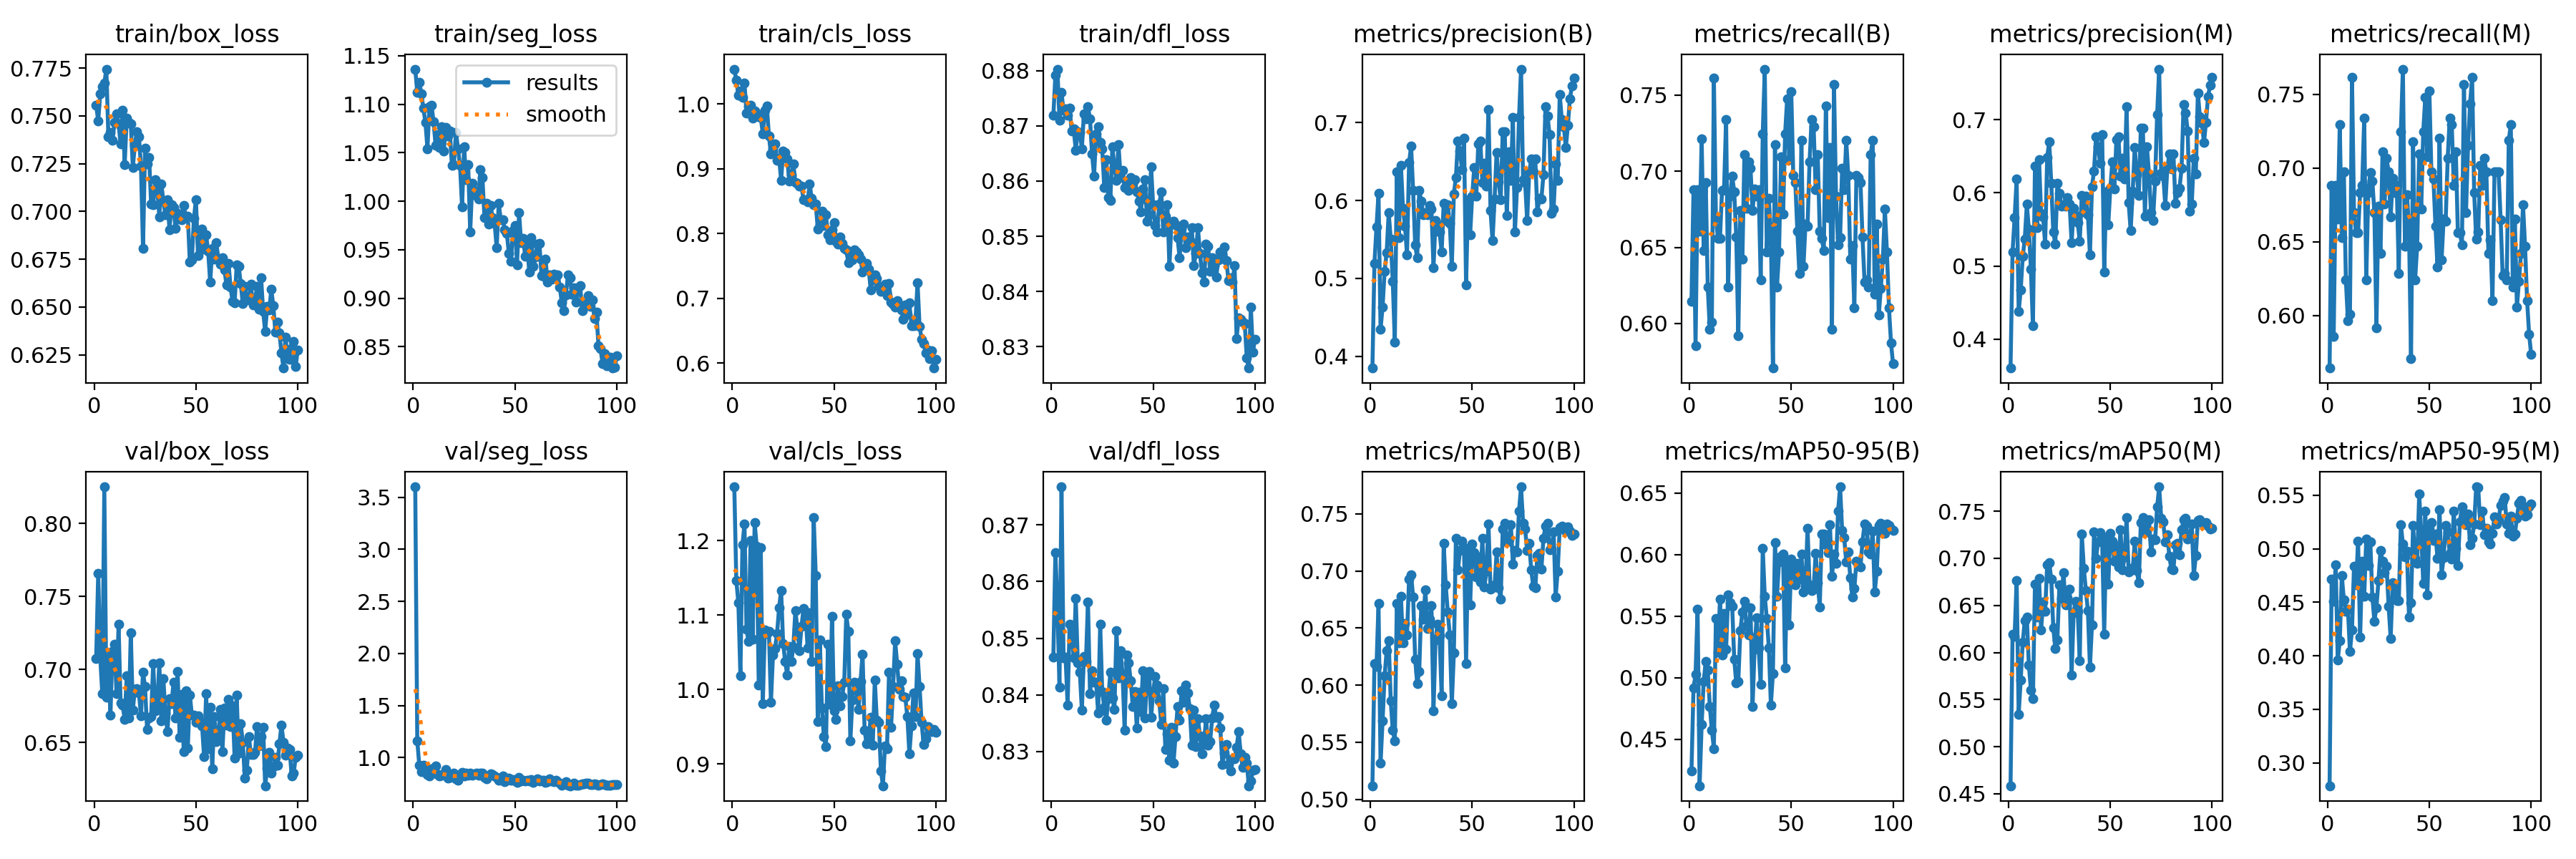

The table this chart was drawn from, first rows:
epoch, train/box_loss, train/seg_loss, train/cls_loss, train/dfl_loss, metrics/precision(B), metrics/recall(B), metrics/mAP50(B), metrics/mAP50-95(B), metrics/precision(M), metrics/recall(M), metrics/mAP50(M), metrics/mAP50-95(M), val/box_loss, val/seg_loss, val/cls_loss, val/dfl_loss, lr/pg0, lr/pg1, lr/pg2
1, 0.7555, 1.136, 1.054, 0.8719, 0.3847, 0.6147, 0.512, 0.4246, 0.3607, 0.5642, 0.4585, 0.2785, 0.7076, 3.599, 1.272, 0.8467, 0.06779, 0.0003254, 0.0003254
2, 0.7475, 1.113, 1.036, 0.8792, 0.5196, 0.6881, 0.6189, 0.4917, 0.5196, 0.6881, 0.6193, 0.4717, 0.7658, 1.162, 1.146, 0.865, 0.03478, 0.0006522, 0.0006522
3, 0.7614, 1.123, 1.013, 0.8803, 0.5657, 0.5855, 0.6164, 0.5027, 0.5657, 0.5855, 0.6175, 0.4511, 0.7081, 0.9241, 1.117, 0.8558, 0.001766, 0.0009724, 0.0009724
4, 0.7652, 1.111, 1.02, 0.871, 0.6095, 0.6881, 0.6716, 0.5559, 0.6186, 0.6881, 0.6767, 0.4849, 0.6834, 0.8631, 1.019, 0.8414, 0.0009703, 0.0009703, 0.0009703
5, 0.7671, 1.096, 1.011, 0.876, 0.4348, 0.6605, 0.5317, 0.4124, 0.4378, 0.6651, 0.5345, 0.3958, 0.8251, 0.9245, 1.194, 0.8767, 0.0009703, 0.0009703, 0.0009703
6, 0.7745, 1.081, 1.032, 0.8728, 0.4634, 0.7211, 0.5689, 0.462, 0.4676, 0.7294, 0.5707, 0.4138, 0.6811, 0.8783, 1.222, 0.8465, 0.0009604, 0.0009604, 0.0009604
7, 0.7391, 1.054, 0.9861, 0.873, 0.5095, 0.648, 0.6083, 0.4972, 0.5131, 0.6525, 0.6111, 0.475, 0.7081, 0.8348, 1.081, 0.8467, 0.0009505, 0.0009505, 0.0009505
8, 0.7415, 1.098, 0.996, 0.8719, 0.5334, 0.6927, 0.63, 0.5132, 0.537, 0.6973, 0.6341, 0.4523, 0.6687, 0.8244, 1.065, 0.8382, 0.0009406, 0.0009406, 0.0009406
9, 0.7373, 1.099, 0.9986, 0.8732, 0.5843, 0.6239, 0.6389, 0.5061, 0.5843, 0.6239, 0.6375, 0.4415, 0.7123, 0.8895, 1.2, 0.8525, 0.0009307, 0.0009307, 0.0009307
10, 0.7465, 1.082, 0.9778, 0.869, 0.5506, 0.5963, 0.5863, 0.4769, 0.5506, 0.5963, 0.5867, 0.4436, 0.7175, 0.8474, 1.068, 0.8516, 0.0009208, 0.0009208, 0.0009208
11, 0.7511, 1.058, 0.9892, 0.8694, 0.4959, 0.6009, 0.5605, 0.4578, 0.4959, 0.6009, 0.5605, 0.404, 0.6836, 0.9213, 1.225, 0.8465, 0.0009109, 0.0009109, 0.0009109
12, 0.7459, 1.069, 0.9857, 0.8656, 0.4181, 0.7615, 0.5514, 0.4427, 0.4181, 0.7615, 0.5512, 0.4242, 0.731, 0.8387, 1.192, 0.857, 0.000901, 0.000901, 0.000901
13, 0.7353, 1.055, 0.9801, 0.869, 0.6367, 0.6697, 0.6717, 0.5484, 0.6367, 0.6697, 0.6729, 0.4837, 0.6769, 0.8258, 1.006, 0.8457, 0.0008911, 0.0008911, 0.0008911
14, 0.753, 1.077, 0.9793, 0.8688, 0.5527, 0.656, 0.6369, 0.5208, 0.5527, 0.656, 0.6375, 0.4664, 0.6754, 0.8295, 1.191, 0.844, 0.0008812, 0.0008812, 0.0008812
15, 0.7245, 1.052, 0.954, 0.8659, 0.6455, 0.656, 0.6779, 0.564, 0.6455, 0.656, 0.6787, 0.5072, 0.666, 0.842, 0.9809, 0.8373, 0.0008713, 0.0008713, 0.0008713
16, 0.7487, 1.076, 0.9902, 0.8721, 0.5903, 0.6873, 0.6371, 0.5184, 0.5718, 0.6835, 0.6237, 0.4172, 0.6957, 0.8854, 1.08, 0.8468, 0.0008614, 0.0008614, 0.0008614
17, 0.7466, 1.067, 0.9965, 0.8713, 0.5673, 0.6881, 0.6539, 0.552, 0.5673, 0.6881, 0.6538, 0.4884, 0.6669, 0.804, 1.076, 0.8459, 0.0008515, 0.0008515, 0.0008515
18, 0.746, 1.073, 0.9508, 0.8734, 0.5301, 0.7339, 0.6442, 0.5229, 0.5301, 0.7339, 0.6437, 0.4554, 0.7252, 0.8104, 1.079, 0.8564, 0.0008416, 0.0008416, 0.0008416
19, 0.7231, 1.037, 0.9226, 0.8713, 0.6485, 0.6239, 0.6931, 0.5673, 0.6485, 0.6239, 0.693, 0.5089, 0.6722, 0.8246, 0.9833, 0.8402, 0.0008317, 0.0008317, 0.0008317
20, 0.7348, 1.037, 0.9309, 0.8649, 0.6697, 0.6835, 0.6967, 0.5611, 0.6697, 0.6835, 0.6954, 0.4846, 0.6864, 0.8517, 1.046, 0.8443, 0.0008218, 0.0008218, 0.0008218
21, 0.7416, 1.071, 0.9384, 0.8609, 0.6127, 0.6968, 0.6772, 0.5578, 0.6127, 0.6968, 0.6779, 0.5067, 0.6871, 0.7977, 1.055, 0.8422, 0.0008119, 0.0008119, 0.0008119
22, 0.7393, 1.054, 0.9131, 0.8686, 0.5429, 0.6865, 0.6228, 0.5149, 0.5465, 0.6911, 0.626, 0.455, 0.6841, 0.7807, 1.075, 0.8422, 0.000802, 0.000802, 0.000802
23, 0.7238, 1.037, 0.9167, 0.8699, 0.5261, 0.6569, 0.6013, 0.4959, 0.53, 0.6697, 0.6042, 0.4325, 0.6683, 0.8207, 1.11, 0.8368, 0.0007921, 0.0007921, 0.0007921
24, 0.6808, 0.9941, 0.8824, 0.867, 0.6128, 0.5917, 0.6122, 0.4969, 0.6128, 0.5917, 0.6134, 0.445, 0.6982, 0.8566, 1.133, 0.8524, 0.0007822, 0.0007822, 0.0007822
25, 0.733, 1.056, 0.9274, 0.8659, 0.5993, 0.6743, 0.67, 0.5381, 0.5993, 0.6743, 0.6715, 0.4702, 0.6882, 0.8222, 1.062, 0.8406, 0.0007723, 0.0007723, 0.0007723
26, 0.725, 1.022, 0.9256, 0.8588, 0.5821, 0.6422, 0.6575, 0.5532, 0.5821, 0.6422, 0.6573, 0.4987, 0.659, 0.8513, 1.038, 0.8378, 0.0007624, 0.0007624, 0.0007624
27, 0.7282, 1.038, 0.9156, 0.8639, 0.5847, 0.711, 0.6837, 0.562, 0.5835, 0.711, 0.6852, 0.4887, 0.6667, 0.8309, 1.02, 0.8355, 0.0007525, 0.0007525, 0.0007525
28, 0.7038, 0.9682, 0.881, 0.8571, 0.5814, 0.6754, 0.6498, 0.5421, 0.5814, 0.6754, 0.6505, 0.4778, 0.6679, 0.8479, 1.058, 0.8394, 0.0007426, 0.0007426, 0.0007426
29, 0.7034, 1.019, 0.8909, 0.8565, 0.5935, 0.7064, 0.6577, 0.5349, 0.5935, 0.7064, 0.6579, 0.4836, 0.7041, 0.83, 1.038, 0.8441, 0.0007327, 0.0007327, 0.0007327
30, 0.7168, 1.007, 0.9077, 0.8662, 0.5889, 0.7018, 0.67, 0.5567, 0.585, 0.6973, 0.6673, 0.4462, 0.6719, 0.8466, 1.057, 0.8394, 0.0007228, 0.0007228, 0.0007228
31, 0.712, 1.01, 0.8787, 0.8625, 0.5138, 0.6743, 0.5776, 0.4767, 0.5317, 0.6668, 0.5764, 0.4162, 0.6757, 0.8527, 1.107, 0.8374, 0.0007129, 0.0007129, 0.0007129
32, 0.6973, 1.002, 0.8782, 0.8601, 0.5748, 0.6883, 0.6395, 0.5234, 0.5786, 0.6929, 0.6426, 0.4685, 0.7046, 0.8331, 1.081, 0.8513, 0.000703, 0.000703, 0.000703
33, 0.7145, 1.033, 0.8731, 0.8666, 0.569, 0.6835, 0.6537, 0.549, 0.569, 0.6835, 0.6544, 0.4649, 0.6651, 0.8489, 1.052, 0.843, 0.0006931, 0.0006931, 0.0006931
34, 0.7055, 1.024, 0.8735, 0.8607, 0.5593, 0.6881, 0.6432, 0.5244, 0.5593, 0.6881, 0.644, 0.4517, 0.6937, 0.851, 1.085, 0.8478, 0.0006832, 0.0006832, 0.0006832
35, 0.6981, 0.983, 0.8518, 0.8619, 0.5334, 0.6284, 0.5906, 0.4946, 0.5334, 0.6284, 0.591, 0.4516, 0.6698, 0.8109, 1.109, 0.8436, 0.0006733, 0.0006733, 0.0006733
36, 0.7063, 0.9975, 0.852, 0.8588, 0.5963, 0.7248, 0.7241, 0.605, 0.5963, 0.7248, 0.7255, 0.5228, 0.6575, 0.7926, 1.103, 0.8338, 0.0006634, 0.0006634, 0.0006634
37, 0.6905, 0.9761, 0.8484, 0.8596, 0.5742, 0.7671, 0.6876, 0.5664, 0.5742, 0.7671, 0.6896, 0.5042, 0.6799, 0.8215, 1.056, 0.847, 0.0006535, 0.0006535, 0.0006535
38, 0.7036, 0.9953, 0.8771, 0.8583, 0.595, 0.6471, 0.6642, 0.548, 0.595, 0.6471, 0.6658, 0.4923, 0.6765, 0.8437, 1.103, 0.8457, 0.0006436, 0.0006436, 0.0006436
39, 0.7019, 0.9834, 0.8545, 0.8606, 0.5704, 0.682, 0.6439, 0.5246, 0.5704, 0.682, 0.6444, 0.4976, 0.6912, 0.8357, 1.038, 0.8424, 0.0006337, 0.0006337, 0.0006337
40, 0.6911, 0.9771, 0.8444, 0.8594, 0.5153, 0.6583, 0.5837, 0.4781, 0.5153, 0.6583, 0.5846, 0.4361, 0.6669, 0.825, 1.231, 0.838, 0.0006238, 0.0006238, 0.0006238
41, 0.6989, 0.9517, 0.8458, 0.8603, 0.6086, 0.5707, 0.6281, 0.5037, 0.6086, 0.5707, 0.6294, 0.4497, 0.6987, 0.8072, 1.154, 0.8407, 0.0006139, 0.0006139, 0.0006139
42, 0.696, 0.9977, 0.8073, 0.858, 0.6297, 0.7177, 0.7288, 0.6099, 0.6297, 0.7177, 0.728, 0.5216, 0.6537, 0.7846, 0.9569, 0.8341, 0.000604, 0.000604, 0.000604
43, 0.6957, 0.9811, 0.8137, 0.8564, 0.6769, 0.6239, 0.7008, 0.5665, 0.6769, 0.6239, 0.7, 0.4911, 0.6831, 0.804, 1.067, 0.8404, 0.0005941, 0.0005941, 0.0005941
44, 0.7032, 0.9812, 0.8348, 0.8545, 0.6633, 0.6468, 0.718, 0.5943, 0.6633, 0.6468, 0.7178, 0.4863, 0.6437, 0.8221, 0.9757, 0.8371, 0.0005842, 0.0005842, 0.0005842
45, 0.6971, 0.9704, 0.8124, 0.8585, 0.6401, 0.7097, 0.7259, 0.599, 0.6401, 0.7097, 0.7274, 0.5511, 0.6852, 0.7689, 0.9368, 0.8442, 0.0005743, 0.0005743, 0.0005743
46, 0.6976, 0.9667, 0.8287, 0.8603, 0.6798, 0.672, 0.7201, 0.6004, 0.6798, 0.672, 0.7194, 0.515, 0.6462, 0.783, 0.9232, 0.836, 0.0005644, 0.0005644, 0.0005644
47, 0.6734, 0.946, 0.798, 0.8527, 0.4914, 0.7248, 0.6188, 0.5081, 0.4914, 0.7248, 0.6194, 0.4673, 0.6825, 0.8057, 1.061, 0.8433, 0.0005545, 0.0005545, 0.0005545
48, 0.6747, 0.9383, 0.79, 0.8539, 0.6009, 0.7477, 0.7195, 0.5952, 0.6009, 0.7477, 0.7217, 0.5353, 0.6689, 0.7807, 0.9807, 0.8441, 0.0005446, 0.0005446, 0.0005446
49, 0.6964, 0.9695, 0.8058, 0.8625, 0.5564, 0.7077, 0.6704, 0.5431, 0.5564, 0.7077, 0.6724, 0.4568, 0.669, 0.7896, 1.099, 0.836, 0.0005347, 0.0005347, 0.0005347
50, 0.7063, 0.9752, 0.8165, 0.8557, 0.6058, 0.7523, 0.7237, 0.5963, 0.6058, 0.7523, 0.7266, 0.5195, 0.6639, 0.7752, 0.9714, 0.8404, 0.0005248, 0.0005248, 0.0005248
51, 0.677, 0.9344, 0.7885, 0.8519, 0.6422, 0.6973, 0.7159, 0.59, 0.6422, 0.6973, 0.7182, 0.5248, 0.6682, 0.7622, 0.9603, 0.8432, 0.0005149, 0.0005149, 0.0005149
52, 0.6837, 0.988, 0.784, 0.8508, 0.6054, 0.6927, 0.6948, 0.5753, 0.6054, 0.6927, 0.6971, 0.5081, 0.6645, 0.8096, 1.005, 0.8418, 0.000505, 0.000505, 0.000505
53, 0.6908, 0.9575, 0.7948, 0.8558, 0.6728, 0.6605, 0.7124, 0.5928, 0.6728, 0.6605, 0.7129, 0.5136, 0.6616, 0.7734, 0.9784, 0.839, 0.0004951, 0.0004951, 0.0004951
54, 0.6805, 0.9616, 0.7852, 0.858, 0.6763, 0.6326, 0.6901, 0.58, 0.6763, 0.6326, 0.6911, 0.4911, 0.6401, 0.7817, 0.9909, 0.8348, 0.0004852, 0.0004852, 0.0004852
55, 0.6877, 0.9434, 0.7771, 0.8508, 0.6232, 0.7202, 0.7286, 0.6007, 0.6232, 0.7202, 0.7306, 0.5363, 0.6834, 0.7757, 1.01, 0.8411, 0.0004753, 0.0004753, 0.0004753
56, 0.6792, 0.9558, 0.7747, 0.8536, 0.6476, 0.6376, 0.6862, 0.5698, 0.6476, 0.6376, 0.6879, 0.4759, 0.6458, 0.7838, 1.101, 0.8304, 0.0004654, 0.0004654, 0.0004654
57, 0.6629, 0.9269, 0.7549, 0.8558, 0.6189, 0.6651, 0.6996, 0.5745, 0.6189, 0.6651, 0.7013, 0.4915, 0.674, 0.7756, 1.078, 0.8332, 0.0004555, 0.0004555, 0.0004555
58, 0.6805, 0.9627, 0.7685, 0.8446, 0.7174, 0.6639, 0.7414, 0.6215, 0.7174, 0.6639, 0.7432, 0.5217, 0.6318, 0.7859, 0.9312, 0.8285, 0.0004456, 0.0004456, 0.0004456
59, 0.6751, 0.9329, 0.7595, 0.8525, 0.5868, 0.7064, 0.6839, 0.5753, 0.5868, 0.7064, 0.6857, 0.5158, 0.6679, 0.7619, 0.9863, 0.8343, 0.0004357, 0.0004357, 0.0004357
60, 0.6837, 0.9425, 0.7752, 0.8527, 0.5484, 0.7339, 0.6872, 0.5706, 0.5484, 0.7339, 0.6894, 0.4959, 0.6505, 0.7807, 1.01, 0.8279, 0.0004258, 0.0004258, 0.0004258
... 40 more rows
